Photos from the image-classification dataset "dataset" in the GitHub repository ALEN0602/Coin_Recognition. Its 5 classes are: 10 piso coin, 1 piso coin, 20 piso coin, 25 centavo coin, 5 piso coin.

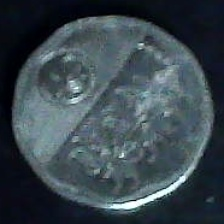
Label: 5 piso coin

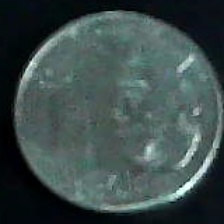
Label: 1 piso coin

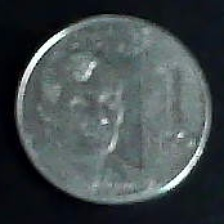
Label: 1 piso coin

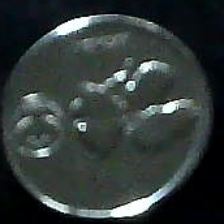
Label: 25 centavo coin

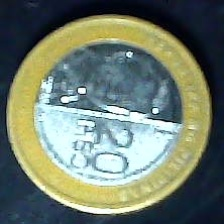
Label: 20 piso coin

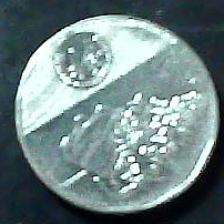
Label: 10 piso coin
